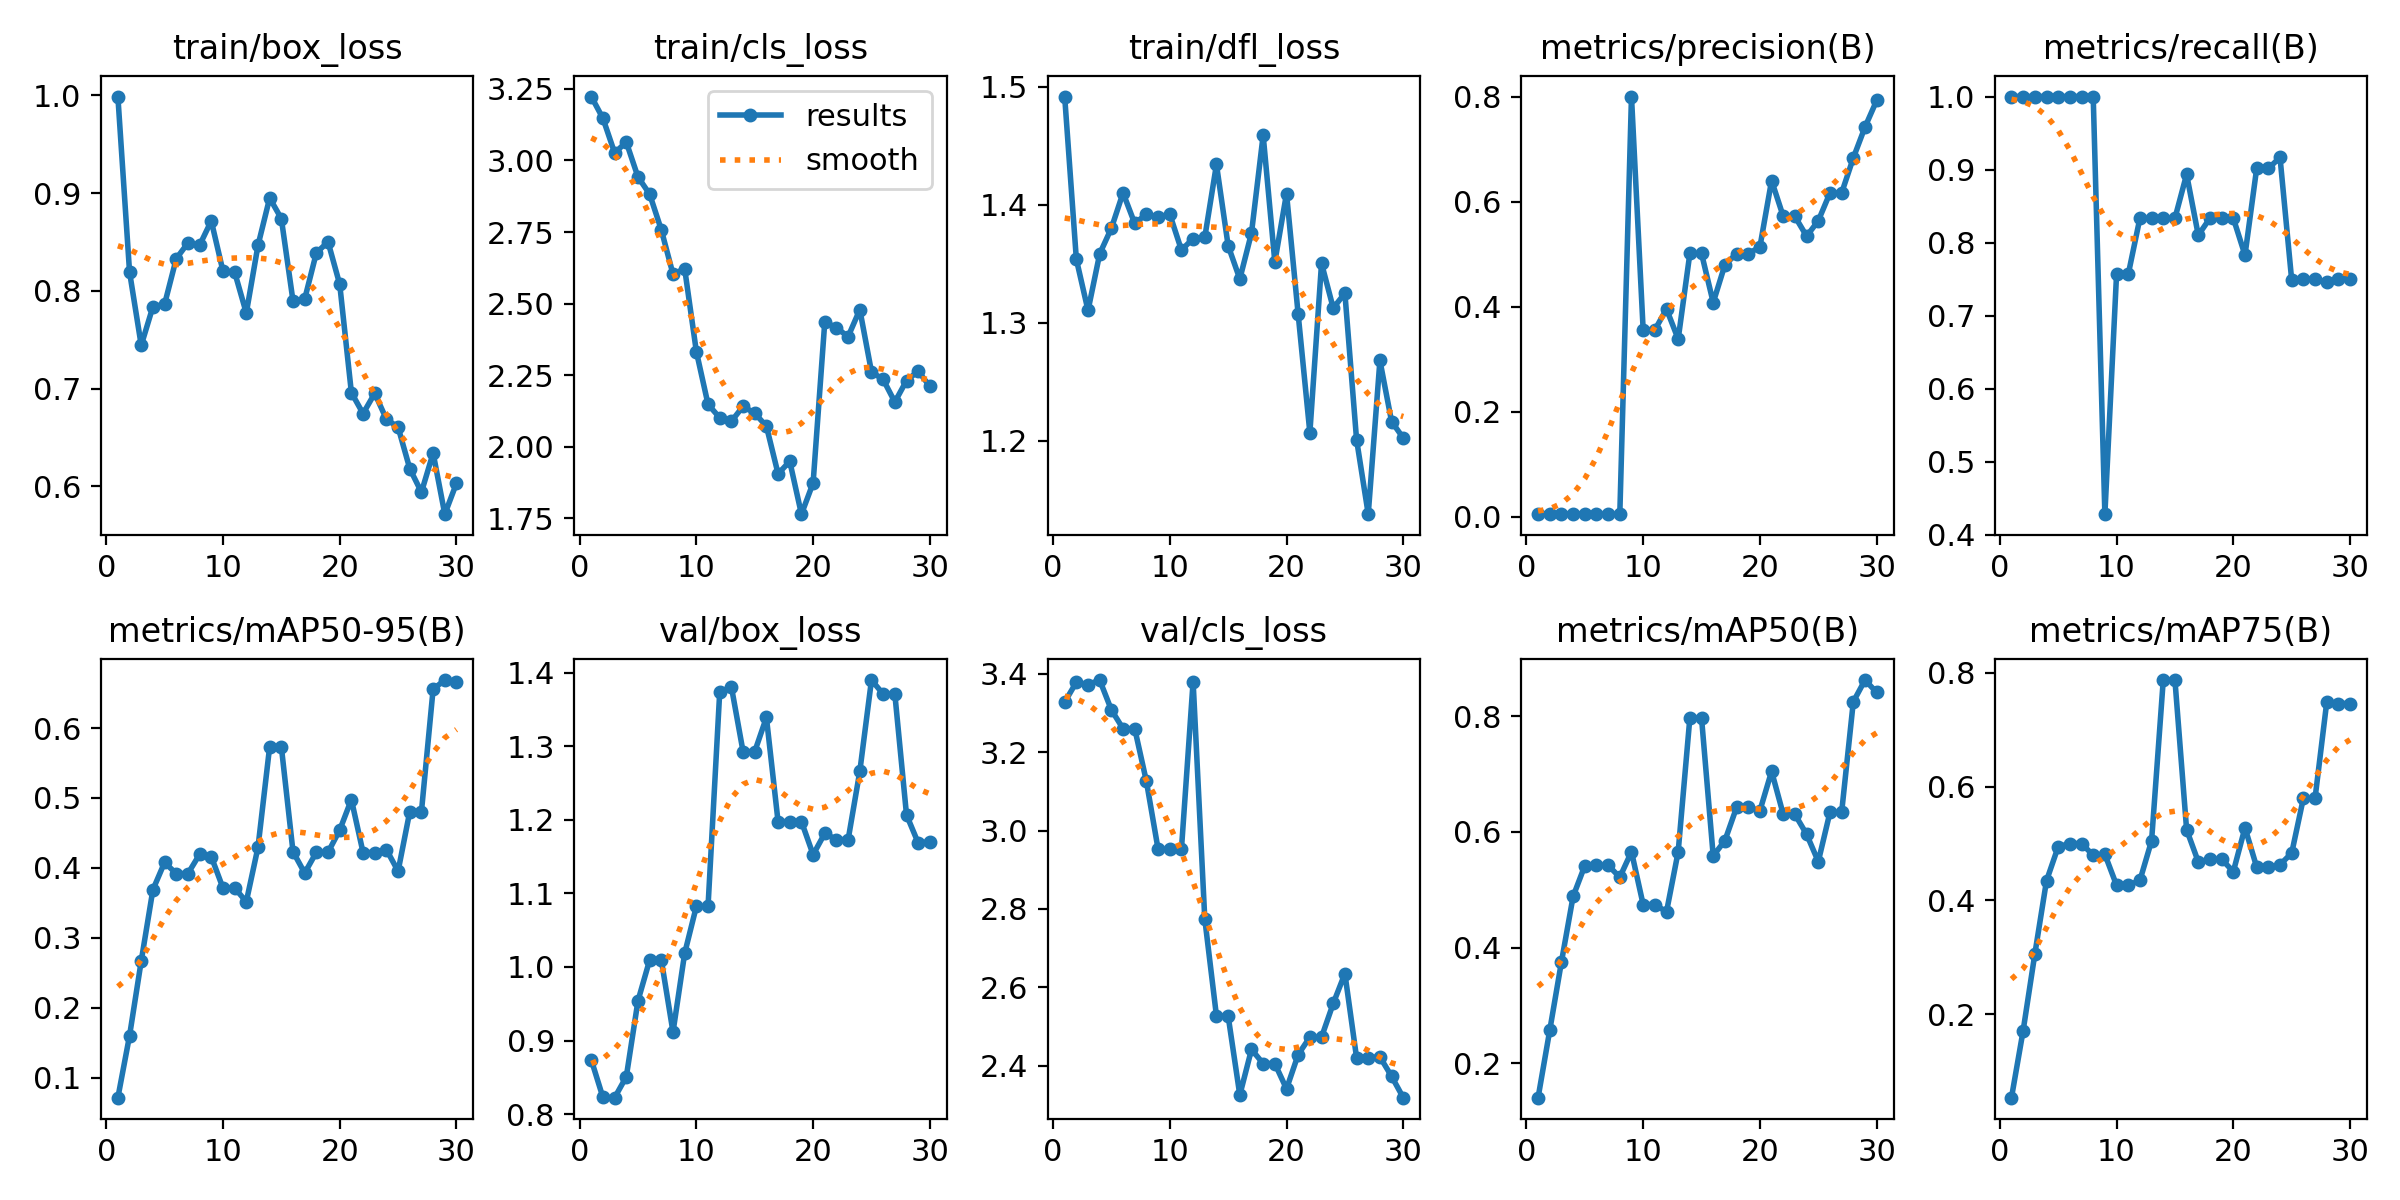

The table this chart was drawn from, first rows:
epoch, time, train/box_loss, train/cls_loss, train/dfl_loss, metrics/precision(B), metrics/recall(B), metrics/mAP50(B), metrics/mAP75(B), metrics/mAP50-95(B), val/box_loss, val/cls_loss, val/dfl_loss, lr/pg0, lr/pg1, lr/pg2
1, 2.651, 0.9987, 3.223, 1.492, 0.00542, 1, 0.1409, 0.05394, 0.07137, 0.8738, 3.328, 1.537, 0.0011, 0.0011, 0.0011
2, 4.966, 0.8193, 3.147, 1.354, 0.00555, 1, 0.2572, 0.1717, 0.16, 0.8226, 3.379, 1.481, 0.002224, 0.002224, 0.002224
3, 7.071, 0.7442, 3.026, 1.31, 0.0055, 1, 0.3752, 0.3059, 0.2668, 0.8223, 3.373, 1.458, 0.003269, 0.003269, 0.003269
4, 9.154, 0.7837, 3.064, 1.358, 0.00538, 1, 0.4886, 0.4346, 0.3688, 0.8508, 3.384, 1.423, 0.004235, 0.004235, 0.004235
5, 11.23, 0.7862, 2.942, 1.38, 0.00489, 1, 0.5415, 0.4943, 0.4078, 0.954, 3.308, 1.454, 0.005121, 0.005121, 0.005121
6, 13.3, 0.8328, 2.882, 1.41, 0.00475, 1, 0.5424, 0.4999, 0.3918, 1.009, 3.26, 1.515, 0.005928, 0.005928, 0.005928
7, 15.29, 0.8489, 2.757, 1.384, 0.00475, 1, 0.5424, 0.4999, 0.3918, 1.009, 3.26, 1.515, 0.006657, 0.006657, 0.006657
8, 17.36, 0.8466, 2.603, 1.392, 0.00461, 1, 0.5217, 0.4795, 0.4194, 0.9115, 3.126, 1.449, 0.007306, 0.007306, 0.007306
9, 19.4, 0.8715, 2.622, 1.389, 0.8001, 0.4279, 0.5658, 0.4809, 0.416, 1.019, 2.953, 1.696, 0.00736, 0.00736, 0.00736
10, 21.44, 0.8202, 2.333, 1.392, 0.3556, 0.7563, 0.4745, 0.4267, 0.3713, 1.082, 2.952, 1.862, 0.00703, 0.00703, 0.00703
11, 23.49, 0.8191, 2.148, 1.362, 0.3556, 0.7563, 0.4745, 0.4267, 0.3713, 1.082, 2.952, 1.862, 0.0067, 0.0067, 0.0067
12, 25.53, 0.7772, 2.102, 1.371, 0.3954, 0.8333, 0.462, 0.4351, 0.3517, 1.373, 3.38, 2.188, 0.00637, 0.00637, 0.00637
13, 27.58, 0.8464, 2.089, 1.372, 0.3381, 0.8333, 0.5659, 0.5048, 0.4295, 1.381, 2.775, 2.151, 0.00604, 0.00604, 0.00604
14, 29.63, 0.8949, 2.141, 1.434, 0.5012, 0.8333, 0.797, 0.7869, 0.5734, 1.293, 2.527, 2.002, 0.00571, 0.00571, 0.00571
15, 31.63, 0.8738, 2.117, 1.365, 0.5012, 0.8333, 0.797, 0.7869, 0.5734, 1.293, 2.527, 2.002, 0.00538, 0.00538, 0.00538
16, 33.62, 0.7896, 2.072, 1.337, 0.4077, 0.8934, 0.5586, 0.5242, 0.4232, 1.339, 2.325, 1.951, 0.00505, 0.00505, 0.00505
17, 35.63, 0.7915, 1.906, 1.376, 0.4795, 0.8101, 0.585, 0.4678, 0.3927, 1.197, 2.442, 1.828, 0.00472, 0.00472, 0.00472
18, 37.64, 0.8388, 1.949, 1.459, 0.5008, 0.8333, 0.6424, 0.4724, 0.4224, 1.198, 2.405, 1.779, 0.00439, 0.00439, 0.00439
19, 39.66, 0.85, 1.765, 1.351, 0.5008, 0.8333, 0.6424, 0.4724, 0.4224, 1.198, 2.405, 1.779, 0.00406, 0.00406, 0.00406
20, 41.7, 0.8067, 1.874, 1.409, 0.5138, 0.8333, 0.6367, 0.4506, 0.4541, 1.153, 2.341, 1.74, 0.00373, 0.00373, 0.00373
21, 43.91, 0.6959, 2.437, 1.307, 0.6401, 0.7828, 0.7047, 0.5277, 0.4978, 1.182, 2.428, 1.766, 0.0034, 0.0034, 0.0034
22, 46.02, 0.6744, 2.415, 1.207, 0.5717, 0.9014, 0.6303, 0.4587, 0.422, 1.173, 2.473, 1.687, 0.00307, 0.00307, 0.00307
23, 48.01, 0.6952, 2.385, 1.35, 0.5717, 0.9014, 0.6303, 0.4587, 0.422, 1.173, 2.473, 1.687, 0.00274, 0.00274, 0.00274
24, 50.02, 0.6686, 2.479, 1.312, 0.5342, 0.9167, 0.596, 0.4628, 0.4261, 1.266, 2.559, 1.789, 0.00241, 0.00241, 0.00241
25, 52.03, 0.6605, 2.262, 1.325, 0.5635, 0.7485, 0.5488, 0.4832, 0.3954, 1.39, 2.635, 1.914, 0.00208, 0.00208, 0.00208
26, 54.06, 0.6181, 2.235, 1.201, 0.6165, 0.75, 0.634, 0.5793, 0.4805, 1.371, 2.421, 1.864, 0.00175, 0.00175, 0.00175
27, 56.04, 0.594, 2.156, 1.138, 0.6165, 0.75, 0.634, 0.5793, 0.4805, 1.371, 2.421, 1.864, 0.00142, 0.00142, 0.00142
28, 58.06, 0.6341, 2.231, 1.268, 0.6832, 0.7456, 0.825, 0.7477, 0.6556, 1.207, 2.423, 1.757, 0.00109, 0.00109, 0.00109
29, 60.11, 0.5715, 2.264, 1.216, 0.7419, 0.75, 0.8625, 0.7457, 0.6687, 1.169, 2.373, 1.669, 0.00076, 0.00076, 0.00076
30, 62.14, 0.6032, 2.211, 1.202, 0.7926, 0.75, 0.8411, 0.7457, 0.6653, 1.17, 2.318, 1.671, 0.00043, 0.00043, 0.00043
